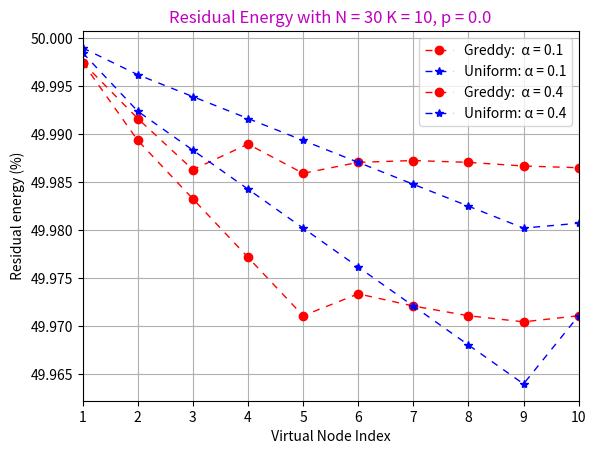

Generate this figure with matplotlib:
#!/bin/python3
# -*-coding: utf-8-*

import matplotlib.pyplot as plt
from collections import OrderedDict

# ------------------ Define Differents Line Style -------------------

linestyles_dict = OrderedDict(
    [
        ("solid", (0, ())),
        ("loosely dotted", (0, (1, 10))),
        ("dotted", (0, (1, 5))),
        ("densely dotted", (0, (1, 1))),
        ("loosely dashed", (0, (5, 10))),
        ("dashed", (0, (5, 5))),
        ("densely dashed", (0, (5, 1))),
        ("loosely dashdotted", (0, (3, 10, 1, 10))),
        ("dashdotted", (0, (3, 5, 1, 5))),
        ("densely dashdotted", (0, (3, 1, 1, 1))),
        ("loosely dashdotdotted", (0, (3, 10, 1, 10, 1, 10))),
        ("dashdotdotted", (0, (3, 5, 1, 5, 1, 5))),
        ("densely dashdotdotted", (0, (3, 1, 1, 1, 1, 1))),
    ]
)


class LWSN:
    """LWSN - Linear Wireless Sensors Network

    Args:
        N: "Number of sensors"
        K: "Number of Virtual Nodes"
    """

    def __init__(self, N, K):
        """initialize the LWSN with K and N"""

        self.K = K
        self.N = N
        self.T = list()
        self.Oi = list([0] * K)
        self.n = list([0] * K)
        self.Ei = list([0] * K)

    def greedy_deployment(self, lambda_, alpha, p):
        """Determines the number of sensors of each Virtual Node"""

        # remise a zero
        if (sum(self.n) != 0):
            self.T.clear()
            self.Oi = list([0] * self.K)
            self.n = list([0] * self.K)
            self.Ei = list([0] * self.K)

        for virtual_node in range(0, self.K):
            self.T.append(self.calculate_T(virtual_node, lambda_, p))

        self.n = [1 for _ in range(0, self.K)]  # ajoute 1 capteur dans chaq Bi
        remaining_sensors = self.N - self.K  # il reste N - K capteurs

        while remaining_sensors >= 0:
            for virtual_node in range(0, self.K):
                self.Oi[virtual_node] = self.calculate_O(
                    virtual_node, lambda_, alpha, p
                )

            setI = [i for i, o in enumerate(self.Oi) if o == max(self.Oi)]
            i = max(setI)
            self.n[i] = self.n[i] + 1
            remaining_sensors = remaining_sensors - 1
        return self.n

    def uniform_deployment(self, lambda_, alpha, p):
        """Uniform sensors deployment"""

        # remise a zero
        if (sum(self.n) != 0):
            self.T.clear()
            self.Oi = list([0] * self.K)
            self.n = list([0] * self.K)
            self.Ei = list([0] * self.K)

        for virtual_node in range(0, self.K):
            self.n[virtual_node] = self.N / self.K

        for virtual_node in range(0, self.K):
            self.T.append(self.calculate_T(virtual_node, lambda_, p))

        for virtual_node in range(0, self.K):
            self.Oi[virtual_node] = self.calculate_O(virtual_node, lambda_, alpha, p)

    # -------------------------------------------------------------------

    def calculate_T(self, i, lambda_, p):
        """Virtual Node Traffic calculation"""

        Ti = (lambda_ / (p + 1)) * (
            (p / (p + 1)) + (((-p) ** (i + 1)) / (p + 1)) + (i + 1)
        )
        return Ti

    def calculate_O(self, i, lambda_, alpha, p):
        """Calculation of the maximum number of operations of a sensor"""

        Ti_bar = (
            self.T[i] / self.n[i]
        )  # nbre moy. de transmission de chaque capteur de Bi
        Ri_rsc = self.T[i] * ((self.n[i] - 1) / self.n[i])
        Ri_ps = 0

        if i == 0:  # sur le 1er noeud virtuel Ri_rsnr=0, Ri_rsf=0,Ri_rsr=0
            Ri_ps = ((self.T[i] - lambda_) / self.n[i]) + alpha * Ri_rsc

        if i > 0 and i < self.K - 2:  # Pour les 2 et K - 2 noeuds Virt.
            Ri_rsnr = p * self.T[i - 1]
            Ri_rsf = self.T[i + 1] + p * self.T[i + 2]
            Ri_rsr = ((self.T[i] - lambda_) * (self.n[i] - 1)) / self.n[i]
            Ri_ps = ((self.T[i] - lambda_) / self.n[i]) + alpha * (
                Ri_rsr + Ri_rsnr + Ri_rsf + Ri_rsc
            )

        if i == self.K - 2:
            Ri_rsnr = p * self.T[i - 1]
            Ri_rsf = self.T[i + 1]
            Ri_rsr = ((self.T[i] - lambda_) * (self.n[i] - 1)) / self.n[i]
            Ri_ps = ((self.T[i] - lambda_) / self.n[i]) + alpha * (
                Ri_rsr + Ri_rsnr + Ri_rsf + Ri_rsc
            )

        if i == self.K - 1:  # sur le dernier noeud Ri_rsf = 0
            Ri_rsnr = p * self.T[i - 1]
            Ri_rsr = ((self.T[i] - lambda_) * (self.n[i] - 1)) / self.n[i]
            Ri_ps = ((self.T[i] - lambda_) / self.n[i]) + alpha * (
                Ri_rsr + Ri_rsnr + Ri_rsc
            )

        return Ti_bar + Ri_ps

    def calculate_Ei(self, P, t):
        """Calculation of average Energy consumed by a sensor,
        in the Virtual Node Bi per time unit"""

        for i in range(0, self.K):
            self.Ei[i] = self.Oi[i] * P * t

    def life_Time(self, delta, Enode):
        """Calculation of the Lifetime of Network"""

        self.calculate_Ei(0.0619, 0.004096)
        Emax = max(self.Ei)
        return (Enode / Emax) * delta


def graphic_greedy_deployment(symbol, color):

    # ------------------ Parametres d'Affichage -------------------

    plt.title(
        "Spatial nodes Distribution with \n " + "K = 10, N = 30  and p = 0.5 ",
        color="blue",
    )
    plt.xlabel(" Virtual Node Index ")
    plt.xlim(1, 10)

    plt.ylim(0, 22)
    plt.ylabel(" Deployed Nodes")

    # ------------------ Deploiement en fonction de Alpha --------------

    alpha_values = [0.0, 0.1, 0.4, 0.6, 1]

    for j, alpha in enumerate(alpha_values):

        Si = LWSN(30, 10).greedy_deployment(1, alpha, 0.5)

        plt.plot(
            [1, 2, 3, 4, 5, 6, 7, 8, 9, 10],
            Si,
            symbol[j],
            label="\u03B1 : {}".format(alpha * 1),
            color=color[j],
            lw=1,
            linestyle=linestyles_dict["densely dotted"],
        )
    plt.legend()
    plt.grid()
    plt.show()


def graphic_LifeTime(symbol):

    # ------------------ Parametres d'Affichage -------------------

    plt.title(
        "Impact of node's number on LWSN Lifetime \n "
        + "K = 10, p = 0.0  and \u03B1 = 0.1 ",
        color="red",
    )
    plt.xlabel(" Number of Deployed nodes ")
    plt.xlim(10, 200)

    # plt.ylim(0, 5000)
    plt.ylabel(" Lifetime (Year) ")

    # ------------------ Deploiement en fonction de N --------------

    sensors_deplyed = [i for i in range(10, 220, 20)]
    LTi_greedy = list()
    LTi_uniform = list()

    for N in sensors_deplyed:
        Si = LWSN(N, 10)
        Si.greedy_deployment(1, 0.1, 0.5)
        LTi_greedy.append(Si.life_Time(5, 5))

        Si.uniform_deployment(1, 0.1, 0.5)
        LTi_uniform.append(Si.life_Time(5, 5))   

    # -------------------- Construction des Graphes -----------------

    plt.plot(
        sensors_deplyed,
        LTi_greedy,
        symbol,
        label="Greedy",
        color="red",
        lw=1,
        linestyle=linestyles_dict["dashed"],
    )

    plt.plot(
        sensors_deplyed,
        LTi_uniform,
        symbol,
        label="Uniform",
        color="blue",
        lw=1,
        linestyle=linestyles_dict["dashed"],
    )

    plt.legend()
    plt.grid()
    plt.show()


def graphic_LifeTime_Gain(K, p, symbol, color):

    # ------------------ Parametres d'Affichage -------------------

    plt.title(
        "Normalized lifetime virtual node-based: " + "K = {}, p = {}".format(K, p),
        color="m",
    )
    plt.xlabel(" Number of Deployed nodes ")
    plt.xlim(10, 200)

    # plt.ylim(0, 5000)
    plt.ylabel(" Normalized Lifetime ")

    # ------------------ Deploiement en fonction de N --------------

    sensors_deplyed = [i for i in range(10, 220, 20)]
    alpha_values = [0.0, 0.1, 0.2, 0.8, 1]
    r=list()
    LTi_greedy = list()
    LTi_uniform = list()
    
    for j, alpha in enumerate(alpha_values):

        LTi_greedy.clear()
        LTi_uniform.clear()
        r.clear()

        # Sensors Deployment
        for i, N in enumerate(sensors_deplyed):
            Si = LWSN(N, 10)

            Si.greedy_deployment(1, alpha, p)
            LTi_greedy.append(Si.life_Time(5, 5))

            Si.uniform_deployment(1, alpha, p)
            LTi_uniform.append(Si.life_Time(5, 5))  

            r.append(LTi_greedy[i] / LTi_uniform[i])

        # -------------------- Construction des Graphes -----------------

        plt.plot(
            sensors_deplyed,
            r,
            symbol[j],
            label="\u03B1 : {}".format(alpha * 1),
            color=color[j],
            lw=1,
            linestyle=linestyles_dict["dashed"],
        )

    plt.legend()
    plt.grid()
    plt.show()

def graphic_LifeTime_Gain_2(K, p, symbol, color):

    # ------------------ Parametres d'Affichage -------------------

    plt.title(
        "Normalized lifetime virtual node-based: " + "K = {}, p = {}".format(K, p),
        color="m",
    )
    plt.xlabel(" \u03B1 ")
    plt.xlim(0, 1)
    plt.ylabel(" Normalized Lifetime ")

    # ------------------ Deploiement en fonction de N --------------

    sensors_deplyed = [10, 20, 40, 80, 100]
    alpha_values = [0.0, 0.2, 0.4, 0.6,0.8, 1]
    r=list()
    LTi_greedy = list()
    LTi_uniform = list()
    
    for j, N in enumerate(sensors_deplyed):

        LTi_greedy.clear()
        LTi_uniform.clear()
        r.clear()

        # Sensors Deployment
        for i, alpha in enumerate(alpha_values):
            Si = LWSN(N, K)

            Si.greedy_deployment(1, alpha, p)
            LTi_greedy.append(Si.life_Time(5, 5))

            Si.uniform_deployment(1, alpha, p)
            LTi_uniform.append(Si.life_Time(5, 5))  

            r.append(LTi_greedy[i] / LTi_uniform[i])

        # -------------------- Construction des Graphes -----------------

        plt.plot(
            alpha_values,
            r,
            symbol[j],
            label="N : {}".format(N),
            color=color[j],
            lw=1,
            linestyle=linestyles_dict["dashed"],
        )

    plt.legend()
    plt.grid()
    plt.show()

def graphic_NetwkLenght_Impact(N, p, symbol, color):
    
    # ------------------ Parametres d'Affichage -------------------

    plt.title(
        "Normalized lifetime with Network_Lenght-based: " + "N = {}, p = {}".format(N, p),
        color="m",
    )
    plt.xlabel(" Number of Virtual Nodes ")
    plt.xlim(0, 100)
    plt.ylabel(" Normalized Lifetime ")

    # ------------------ Deploiement en fonction de K --------------

    Virtual_nodes_values = [1, 2, 4, 5, 8, 10, 20, 25, 40, 50, 100]
    alpha_values = [0.2, 0.4, 0.6]
    r=list()
    LTi_greedy = list()
    LTi_uniform = list()

    for j, alpha in enumerate(alpha_values):
        
        LTi_greedy.clear()
        LTi_uniform.clear()
        r.clear()

        for i, K in enumerate(Virtual_nodes_values):
            Si = LWSN(N, K)

            Si.greedy_deployment(1, alpha, p)
            LTi_greedy.append(Si.life_Time(5, 5))

            Si.uniform_deployment(1, alpha, p)
            LTi_uniform.append(Si.life_Time(5, 5))  

            r.append(LTi_greedy[i] / LTi_uniform[i])

        # -------------------- Construction des Graphes -----------------

        plt.plot(
            Virtual_nodes_values,
            r,
            symbol[j],
            label="\u03B1 : {}".format(alpha * 1),
            color=color[j],
            lw=1,
            linestyle=linestyles_dict["dashed"],
        )

    plt.legend()
    plt.grid()
    plt.show()


def graphic_Residual_Energy(N, K, p, Enode):

    # ------------------ Parametres d'Affichage -------------------

    plt.title(
        "Residual Energy with N = {} K = {}, p = {}".format(N, K, p),
        color="m",
    )
    plt.xlabel(" Virtual Node Index ")
    plt.xlim(1, 10)
    plt.ylabel(" Residual energy (%) ")
    #plt.ylim(0, 100)

     # ------------------ Deploiement en fonction de N K alpha --------------

    virtual_nodes = [i for i in range(1, K+1)]
    alpha_values = [0.1, 0.4]
    Residual_greedy = list()
    Residual_uniform = list()
    
    for j, alpha in enumerate(alpha_values):

        Residual_greedy.clear()
        Residual_uniform.clear()
        

        # Sensors Deployment
        
        Si = LWSN(N, K)

        Si.greedy_deployment(1, alpha, p)
        Si.calculate_Ei(0.0619, 0.004096)
        Residual_greedy = [(Enode-Ei)*10 for Ei in Si.Ei]

        Si.uniform_deployment(1, alpha, p)
        Si.calculate_Ei(0.0619, 0.004096)
        Residual_uniform = [(Enode-Ei)*10 for Ei in Si.Ei]  

            # r.append(LTi_greedy[i] / LTi_uniform[i])

        # -------------------- Construction des Graphes -----------------

        plt.plot(
            virtual_nodes,
            Residual_greedy,
            "o-",
            label="Greddy:  \u03B1 = {}".format(alpha * 1),
            color="red",
            lw=1,
            linestyle=linestyles_dict["dashed"],
        )

        plt.plot(
            virtual_nodes,
            Residual_uniform,
            "*-",
            label="Uniform: \u03B1 = {}".format(alpha * 1),
            color="blue",
            lw=1,
            linestyle=linestyles_dict["dashed"],
        )

    plt.legend()
    plt.grid()
    plt.show()

if __name__ == "__main__":

    colors = ["red", "blue", "green", "m", "orange", "black"]
    symbols = ["o-", "h", "*-", "s", "p"]
    # graphic_greedy_deployment(symbols, colors)
    # graphic_LifeTime(symbols[4])
    # graphic_LifeTime_Gain(10, 0.0, symbols, colors)
    # graphic_LifeTime_Gain_2(10, 0.5, symbols, colors,)
    # graphic_NetwkLenght_Impact(200, 0.5, symbols, colors)
    graphic_Residual_Energy(30, 10, 0.0, 5)

    # Si = LWSN(30, 10)
    # Si.greedy_deployment(1, 0.4, 0.5)
    # print("Oi= ", Si.Oi)
